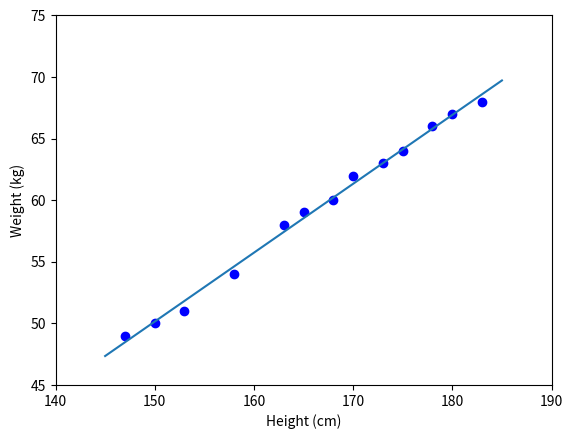

This chart was generated by the following Python code:
#Machine Learning co ban - Linear Regression - Hoi quy tuyen tinh
#VD: Gia su can nang phu thuoc vao chieu cao
#Ta co bang can nang va chieu cao cua 1 nguoi
#Chieu cao:  147, 150, 153, 158, 163, 165, 168, 170, 173, 175, 178, 180, 183
#Can nang:   49,  50,  51,  54,  58,  59,  60,  62,  63,  64,  66,  67,  68
#Lap mo hinh hoi quy tuyen tinh

from __future__ import division, print_function, unicode_literals
import numpy as np
import matplotlib.pyplot as plt

# height (cm)
X = np.array(
    [[147, 150, 153, 158, 163, 165, 168, 170, 173, 175, 178, 180, 183]]).T
# weight (kg)
y = np.array([[49, 50, 51, 54, 58, 59, 60, 62, 63, 64, 66, 67, 68]]).T

#------Giai bai toan toi uu---------
#pinv(a): Pseudo Inverse - gia nghich dao cua X
#Nghiem toi uu: w = pinv(A) . b = pinv(X^T . X) . X^T . y

#(1) Building Xbar
#Xbar: vector hang chua thong tin input
#Tao vector don vi one kich thuoc (15,1): 15 hang x 1 cot
#X.shape: Tra ve array chua kich thuoc cac chieu cua matrix X:
#X.shape = (15, 1) => X.shape[0] = 15
#numpy.one([shape]): tao ma tran don vi voi kich thuoc shape
one = np.ones((X.shape[0], 1))
#numpy.concatenate((sequence of array_like(same shape)), axis)
#f(x) = w_1 * x + w_0 * 1 -> why add vector One
Xbar = np.concatenate((one, X), axis=1)

#(2) Calculating weights of the fitting line
#numpy.dot(a, b, out=None): Tich 2 ma tran (2-D arrays)
#                      hoac Tich vo huong 2 vector (1-D arrays)
#A = Xbar^T . Xbar
A = np.dot(Xbar.T, Xbar)
#b = Xbar^t . y
b = np.dot(Xbar.T, y)
#-> w = pinv(A) . b
w = np.dot(np.linalg.pinv(A), b)
# print(w)


#(3) Fitting line: y = w_1 . x + w_0
w_0 = w[0][0]
w_1 = w[1][0]
#numpy.linspace(start, stop, num_of_generate_samples)
x0 = np.linspace(145, 185, 2)
y0 = w_0 + w_1 * x0

#(4) Drawing the fitting line
plt.plot(X, y, 'bo')   #data
plt.plot(x0, y0)       #fitting line
plt.axis([140, 190, 45, 75])
plt.xlabel('Height (cm)')
plt.ylabel('Weight (kg)')
plt.show()